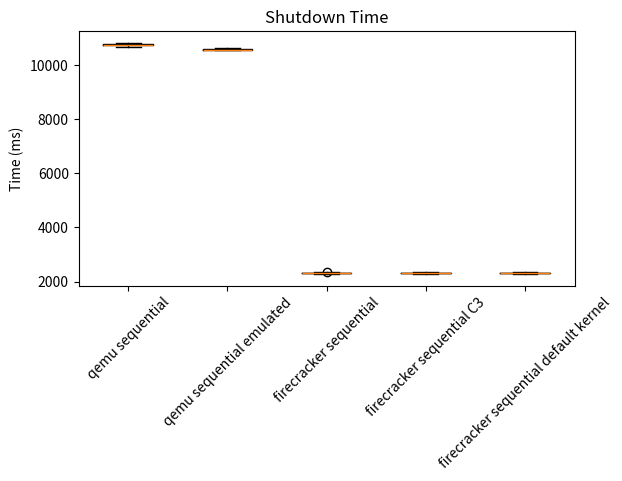

Here is the Python script that generated this plot: (Note: this script raises an exception after producing the figure.)
import numpy as np
import matplotlib.pyplot as plt

firecracker_sequential_default_kernel = [
	2343.77812,
	2305.53904,
	2346.85258,
	2312.15032,
	2336.38096,
	2308.60528,
	2336.00347,
	2323.19398,
	2313.96348,
	2336.31811,
	2338.86096,
	2316.77138,
	2321.19846,
	2317.69327,
	2330.62205,
	2308.32935,
	2304.00803,
	2315.54799,
	2357.18932,
	2301.18490
]

qemu_sequential_emulated = [
	10638.79766,
	10608.70419,
	10574.32269,
	10568.88791,
	10554.51985,
	10547.09167,
	10556.00174,
	10569.52786,
	10619.52312,
	10568.64811
]

qemu_sequential = [
	10803.94492,
	10818.61036,
	10742.04889,
	10722.19653,
	10658.34818,
	10739.34372,
	10719.92125,
	10683.85985,
	10789.22607,
	10737.22514
]

firecracker_sequential = [
	2291.26421,
	2343.77812,
	2305.53904,
	2311.06299,
	2331.43214,
	2346.85258,
	2312.15032,
	2304.59621,
	2296.29995,
	2336.38096,
	2308.60528,
	2308.55577,
	2313.71220,
	2336.00347,
	2323.19398,
	2311.86450,
	2279.76231,
	2313.96348,
	2336.31811,
	2304.46736,
	2306.80928,
	2338.86096,
	2316.77138,
	2321.40447,
	2298.88454,
	2321.19846,
	2317.69327,
	2284.50930,
	2296.59859,
	2330.62205,
	2308.32935,
	2310.95344,
	2309.97688,
	2304.00803,
	2315.54799,
	2289.67137,
	2310.99843,
	2357.18932,
	2301.18490,
	2289.88585
]

firecracker_sequential_C3 = [
	2291.26421,
	2343.77812,
	2331.43214,
	2346.85258,
	2296.29995,
	2336.38096,
	2313.71220,
	2336.00347,
	2279.76231,
	2313.96348,
	2306.80928,
	2338.86096,
	2298.88454,
	2321.19846,
	2296.59859,
	2330.62205,
	2309.97688,
	2304.00803,
	2310.99843,
	2357.18932
]



labels = ['qemu sequential','qemu sequential emulated','firecracker sequential','firecracker sequential C3','firecracker sequential default kernel']
y_pos = np.arange(len(labels))

data=[
	qemu_sequential,
	qemu_sequential_emulated,
	firecracker_sequential,
	firecracker_sequential_C3,
	firecracker_sequential_default_kernel
]

fig, ax = plt.subplots()
ax.set_title('Shutdown Time')
plt.ylabel('Time (ms)')
ax.boxplot(data, labels=labels)

plt.gcf().subplots_adjust(bottom=0.35)
plt.xticks(rotation=45)

#plt.show()
plt.savefig('plots/scripts/images/shutdown-time-sequential.png')